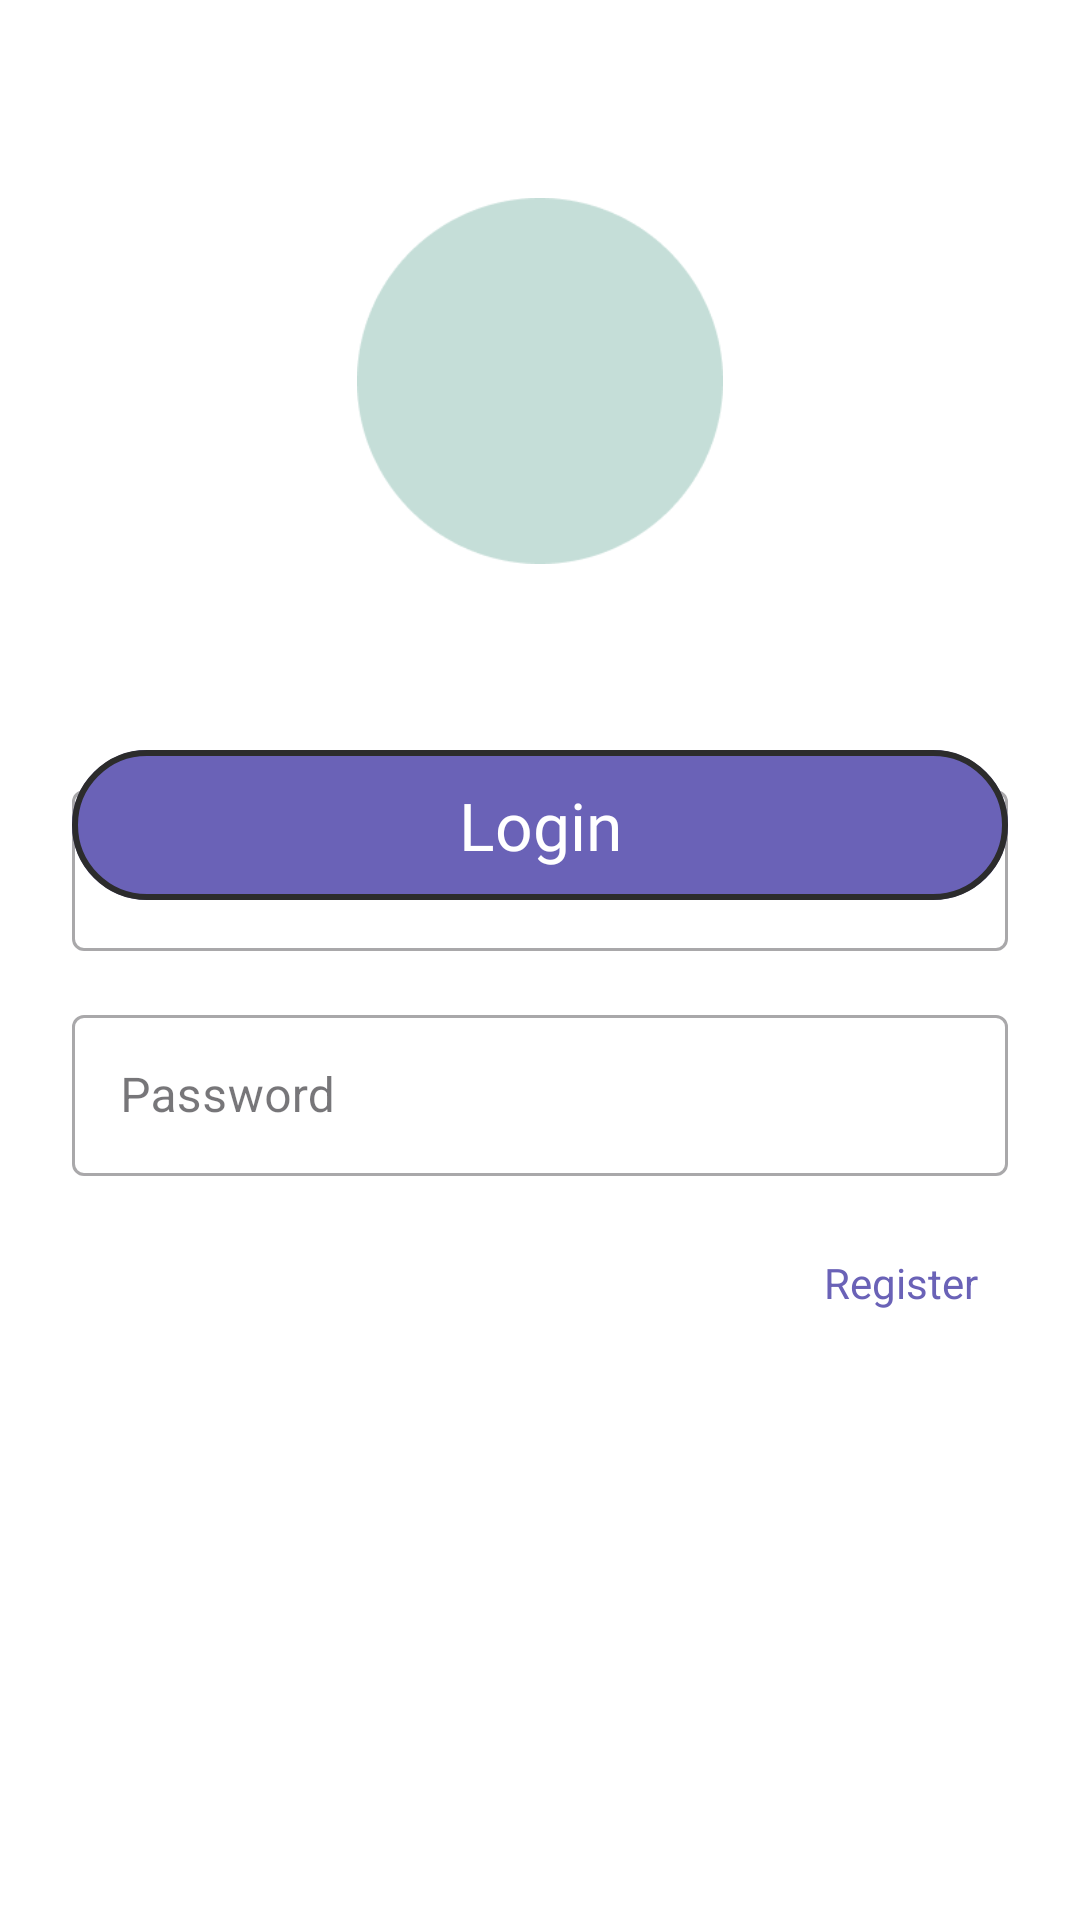

The Android layout XML behind this screen, and the referenced resources:
<!-- AndroidManifest.xml: application theme Theme.FINALPROJECT -->
<!-- res/layout/login.xml -->
<?xml version="1.0" encoding="utf-8"?>
<androidx.constraintlayout.widget.ConstraintLayout
    xmlns:android="http://schemas.android.com/apk/res/android"
    xmlns:app="http://schemas.android.com/apk/res-auto"
    xmlns:tools="http://schemas.android.com/tools"
    android:id="@+id/main"
    android:layout_width="match_parent"
    android:layout_height="match_parent"
    android:background="#FFFFFF"
    tools:context=".ui.getstart">

    
    <ImageView
        android:id="@+id/logo"
        android:layout_width="122dp"
        android:layout_height="134dp"
        app:srcCompat="@drawable/logo"
        app:layout_constraintTop_toTopOf="parent"
        app:layout_constraintStart_toStartOf="parent"
        app:layout_constraintEnd_toEndOf="parent"
        android:layout_marginTop="60dp" />

    <LinearLayout
        android:layout_width="match_parent"
        android:layout_height="wrap_content"
        android:orientation="vertical"
        android:padding="24dp"
        app:layout_constraintTop_toBottomOf="@id/logo"
        app:layout_constraintStart_toStartOf="parent"
        app:layout_constraintEnd_toEndOf="parent"
        android:layout_marginTop="40dp">

        
        <com.google.android.material.textfield.TextInputLayout
            android:id="@+id/input_layout_userid"
            android:layout_width="match_parent"
            android:layout_height="wrap_content"
            android:layout_marginBottom="16dp"
            style="@style/Widget.MaterialComponents.TextInputLayout.OutlinedBox">

            <EditText
                android:id="@+id/userIdEditText"
                android:layout_width="match_parent"
                android:layout_height="wrap_content"
                android:minHeight="48dp"
                android:hint="User ID"
                android:inputType="text"
                android:maxLength="20"
                android:padding="16dp"
                android:textColor="@android:color/black" />
        </com.google.android.material.textfield.TextInputLayout>

        
        <com.google.android.material.textfield.TextInputLayout
            android:id="@+id/input_layout_password"
            android:layout_width="match_parent"
            android:layout_height="wrap_content"
            android:layout_marginBottom="16dp"
            style="@style/Widget.MaterialComponents.TextInputLayout.OutlinedBox"
            app:passwordToggleEnabled="false">

            <EditText
                android:id="@+id/passwordEditText"
                android:layout_width="match_parent"
                android:layout_height="wrap_content"
                android:minHeight="48dp"
                android:hint="Password"
                android:inputType="textPassword"
                android:maxLength="20"
                android:padding="16dp"
                android:textColor="@android:color/black" />
        </com.google.android.material.textfield.TextInputLayout>

        
        <TextView
            android:id="@+id/register_text"
            android:layout_width="wrap_content"
            android:layout_height="wrap_content"
            android:layout_gravity="end"
            android:layout_marginBottom="16dp"
            android:clickable="true"
            android:focusable="true"
            android:foreground="?android:attr/selectableItemBackground"
            android:minHeight="48dp"
            android:padding="10dp"
            android:text="Register"
            android:textColor="#6A62B7"
            android:textSize="14sp" />

    </LinearLayout>

    
    <com.google.android.material.button.MaterialButton
        android:id="@+id/button_login"
        android:layout_width="0dp"
        android:layout_height="58dp"
        android:layout_marginHorizontal="24dp"
        android:layout_marginBottom="336dp"
        android:text="Login"
        android:textAppearance="@style/button"
        app:backgroundTint="#6A62B7"
        app:cornerRadius="29dp"
        app:layout_constraintBottom_toBottomOf="parent"
        app:layout_constraintEnd_toEndOf="parent"
        app:layout_constraintHorizontal_bias="0.333"
        app:layout_constraintStart_toStartOf="parent"
        app:rippleColor="#80FFFFFF"
        app:strokeColor="#2C2C2C"
        app:strokeWidth="2dp" />

</androidx.constraintlayout.widget.ConstraintLayout>
<!-- resources referenced by this layout -->
<resources>
  <!-- drawable logo: png bitmap (drawable, 3047 bytes) -->
  <style name="button">
          <item name="android:textSize">22sp</item>
          <item name="android:textColor">#F5F5F5</item>
          <item name="android:fontFamily">@font/otomanopeeone</item>
          <item name="android:includeFontPadding">false</item>
      </style>
  <style name="Theme.FINALPROJECT" parent="Base.Theme.FINALPROJECT" />
  <style name="Base.Theme.FINALPROJECT" parent="Theme.Material3.DayNight.NoActionBar">
      </style>
</resources>
